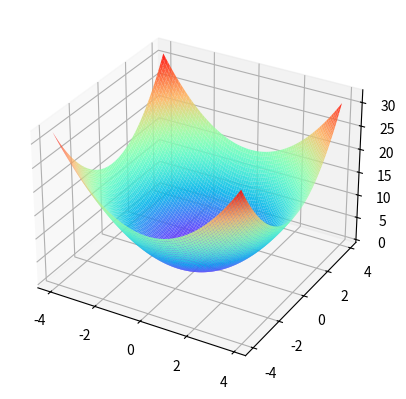

Write the Python code that produced this figure.
# 倒山峰形
import numpy as np
from matplotlib import pyplot as plt
fig = plt.figure()
ax = plt.axes(projection="3d")
x = y = np.arange(start=-4, stop=4, step=0.1)
X, Y = np.meshgrid(x, y)
Z = X**2+Y**2
ax.plot_surface(X,Y,Z,alpha=0.9, cstride=1, rstride = 1, cmap='rainbow')
plt.show()
exit()


#峰值函数上半轴
import numpy as np
from matplotlib import pyplot as plt
fig = plt.figure()
ax = plt.axes(projection="3d")
x = y = np.arange(start=-4, stop=4, step=0.1)
X, Y = np.meshgrid(x, y)
Z = 3 * (1-X)**2 * np.exp(-X**2-(Y+1)**2)- 10 * (X/5- X**3 - Y**5)*np.exp(-X**2-Y**2)-1/3*np.exp(-(X+1)**2-Y**2)
Z[Z<0]=0
ax.plot_surface(X,Y,Z,alpha=0.9, cstride=1, rstride = 1, cmap='rainbow')
plt.show()
exit()

# 峰值函数全貌
import numpy as np
from matplotlib import pyplot as plt
fig = plt.figure()
ax = plt.axes(projection="3d")
x = y = np.arange(start=-4, stop=4, step=0.1)
X, Y = np.meshgrid(x, y)
Z = 3 * (1-X)**2 * np.exp(-X**2-(Y+1)**2)- 10 * (X/5- X**3 - Y**5)*np.exp(-X**2-Y**2)-1/3*np.exp(-(X+1)**2-Y**2)
ax.plot_surface(X,Y,Z,alpha=0.9, cstride=1, rstride = 1, cmap='rainbow')
plt.show()
exit()
